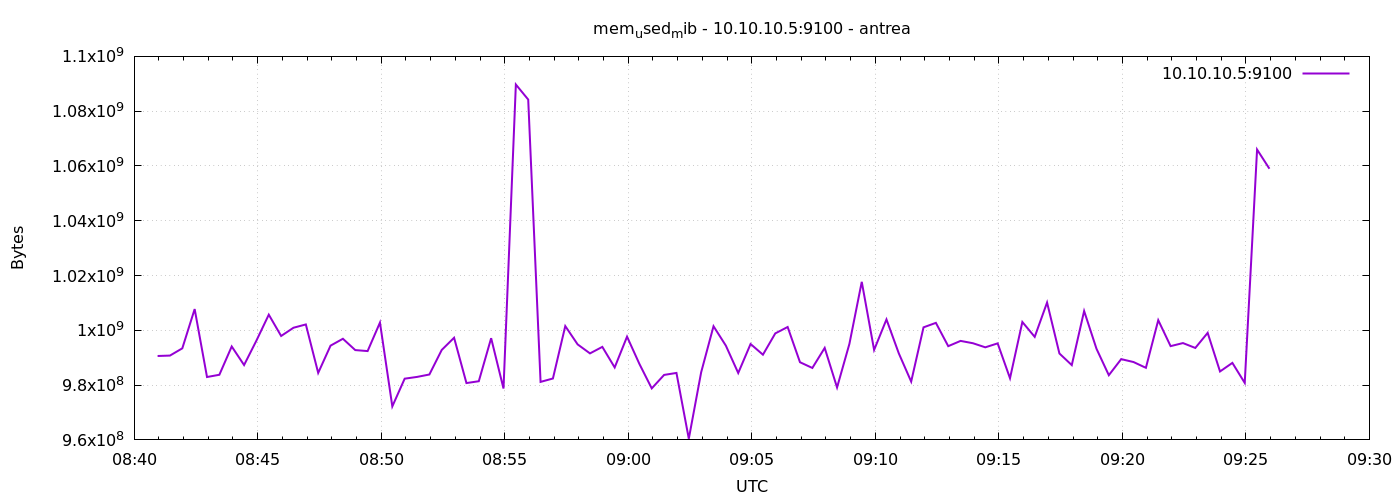

The file beside this chart, header and first rows:
1777279257	990629888
1777279287	990781440
1777279317	993423360
1777279347	1007759360
1777279377	982953984
1777279407	983777280
1777279437	994103296
1777279467	987328512
1777279497	996249600
1777279527	1005711360
1777279557	997937152
1777279587	1000943616
1777279617	1002143744
1777279647	984457216
1777279677	994410496
1777279707	996917248
1777279737	992784384
1777279767	992423936
1777279797	1002827776
1777279827	972226560
1777279857	982351872
1777279887	982990848
1777279917	983871488
1777279947	992837632
1777279977	997289984
1777280007	980746240
1777280037	981417984
1777280067	997126144
1777280097	978751488
1777280127	1089728512
1777280157	1084235776
1777280187	981172224
1777280217	982417408
1777280247	1001545728
1777280277	994865152
1777280307	991576064
1777280337	993959936
1777280367	986447872
1777280397	997687296
1777280427	987742208
1777280457	978804736
1777280487	983719936
1777280517	984444928
1777280547	960425984
1777280577	984686592
1777280607	1001492480
1777280637	994402304
1777280667	984420352
1777280697	995004416
1777280727	991105024
1777280757	998883328
1777280787	1001213952
1777280817	988356608
1777280847	986259456
1777280877	993579008
1777280907	979136512
1777280937	995053568
1777280967	1017704448
1777280997	992837632
1777281027	1003974656
1777281057	991571968
... 30 more rows
